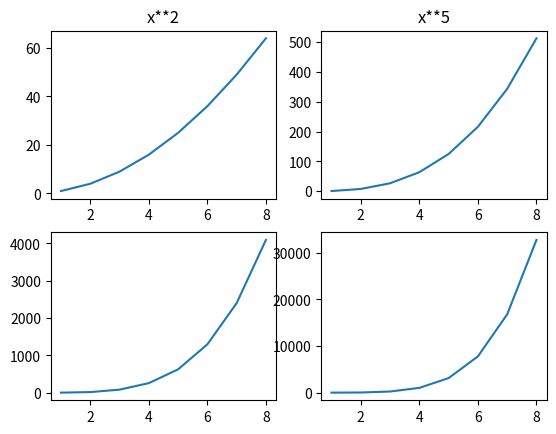

Here is the Python script that generated this plot:
import matplotlib.pyplot as plt
import numpy as np

x = np.array([1,2,3,4,5,6,7,8])

figure, axes = plt.subplots(2,2)

axes[0,0].plot(x,x**2)
axes[0,0].set_title("x**2")

axes[0,1].plot(x,x**3)
axes[0,1].set_title("x**3")

axes[1,0].plot(x,x**4)
axes[0,1].set_title("x**4")

axes[1,1].plot(x,x**5)
axes[0,1].set_title("x**5")
plt.show()